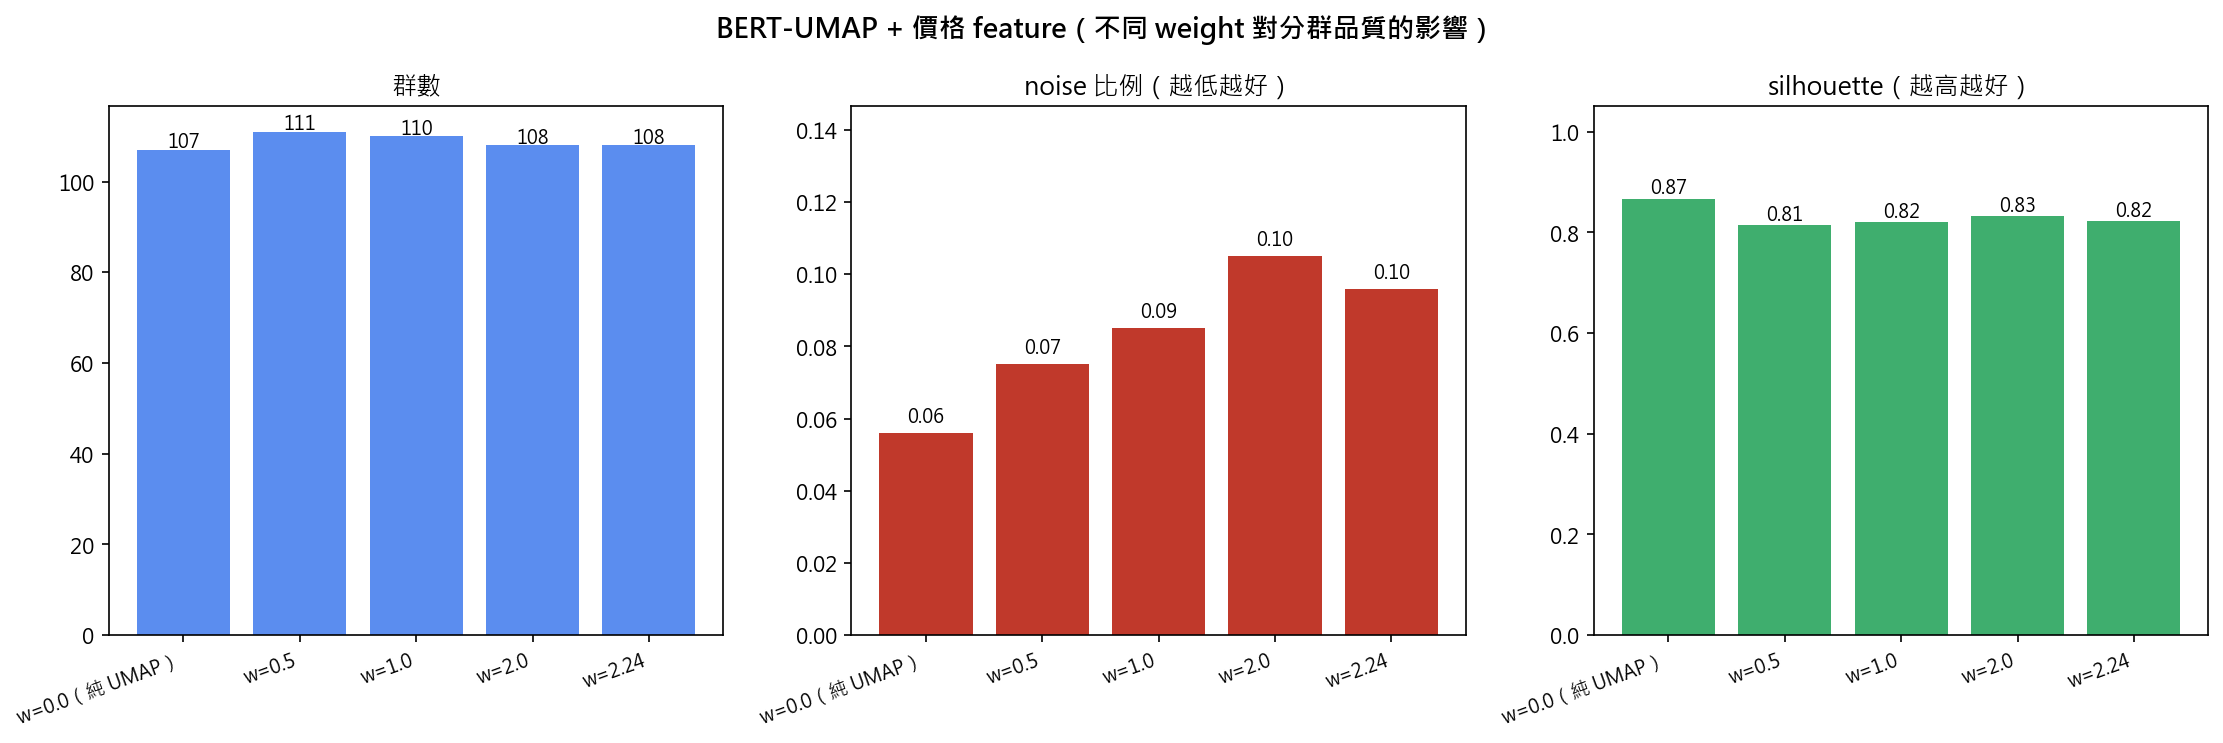

Data behind this chart, as committed beside it:
weight, n_clusters, noise_ratio, coverage, purity, homogeneity, NMI, silhouette, feature_dim, price_var_share
0.0, 107, 0.056, 0.944, 0.989, 0.945, 0.268, 0.867, 5, 0.0
0.5, 111, 0.075, 0.925, 0.992, 0.957, 0.268, 0.814, 6, 0.048
1.0, 110, 0.085, 0.915, 0.992, 0.955, 0.26, 0.82, 6, 0.167
2.0, 108, 0.105, 0.895, 0.989, 0.944, 0.255, 0.832, 6, 0.444
2.24, 108, 0.096, 0.904, 0.986, 0.936, 0.254, 0.822, 6, 0.5
